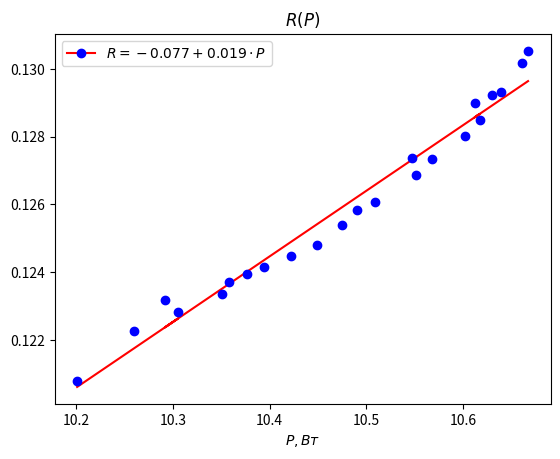

The matplotlib source for this figure:
import math

import numpy as np
import matplotlib.pyplot as plt

xx='10.2009	10.2592	10.305	10.29164	10.3508	10.3578	10.3761	10.3944	10.42185	10.4493	10.47444	10.49037	10.50863	10.55184	10.5469	10.5676	10.6015	10.61712	10.6119	10.63004	10.63911	10.6609	10.6672	'

yy='0.12078346	0.122270742	0.122816594	0.123194748	0.123362445	0.123715847	0.123934426	0.124153005	0.124480874	0.124808743	0.125382932	0.12584885	0.126067908	0.126864035	0.127362637	0.127332602	0.128021978	0.128492849	0.128996692	0.1292172	0.129327453	0.130165746	0.130530973'

x1=list(map((float),xx.split()))
y1=list(map((float),yy.split()))

x=np.array(x1)
y=np.array(y1)
x_avg=x.sum()/len(x)
y_avg=y.sum()/len(y)

#y=a+b*x

numerator=0
D=0
for i in range(len(x)):
    D= D + (x[i] - x_avg) ** 2
    numerator= numerator + (x[i] - x_avg) * (y[i] - y_avg)
b= numerator / D
a=y_avg-b*x_avg
print('y=a+b*x')
print(f'y = {a:.4f} + {b:.4f}*x')

d=0
for i in range(len(x)):
    d+=( y[i]-a-b*x[i] )**2
sigma_b=math.sqrt(d/(D*(len(x)-2)))
sigma_a=math.sqrt( (1/len(x)+x_avg/D)*d/(len(x)-2)  )

tt='12.7062047	4.3026527	3.1824463	2.7764451	2.5705818	2.4469119	2.3646243	2.3060041	2.2621572	2.2281389	2.2009852	2.1788128	2.1603687	2.1447867	2.1314495	2.1199053	2.1098156	2.100922	2.0930241	2.0859634	2.0796138	2.0738731	2.0686576	2.0638986	2.0595386	2.0555294	2.0518305	2.0484071	2.0452296	2.0422725	2.0395134	2.0369333	2.0345153	2.0322445	2.0301079	2.028094	2.0261925	2.0243942	2.0226909	2.0210754	2.019541	2.0180817	2.0166922	2.0153676	2.0141034	2.0128956	2.0117405	2.0106348	2.0095752	2.0085591'
t1=list(map((float),tt.split()))
t=np.array(t1)

delta_a=t[len(x)-2]*sigma_a/math.sqrt(len(x))
delta_b=t[len(x)-2]*sigma_b/math.sqrt(len(x))

print(f'Delta_a={delta_a:.4f}, Delta_b={delta_b:.6f}')

def f(x):
    return a+b*x

fig,ax=plt.subplots()

line,=ax.plot(x,f(x),'-r')
marker,=ax.plot(x,y,'ob',linewidth=1)
ax.legend([(line,marker)],['$R=-0.077+0.019\cdot P$'])
ax.set_title('$R(P)$')
ax.set_xlabel('$P, Вт$')



#plt.show()
plt.savefig('graph1_lab_2_09.pdf')